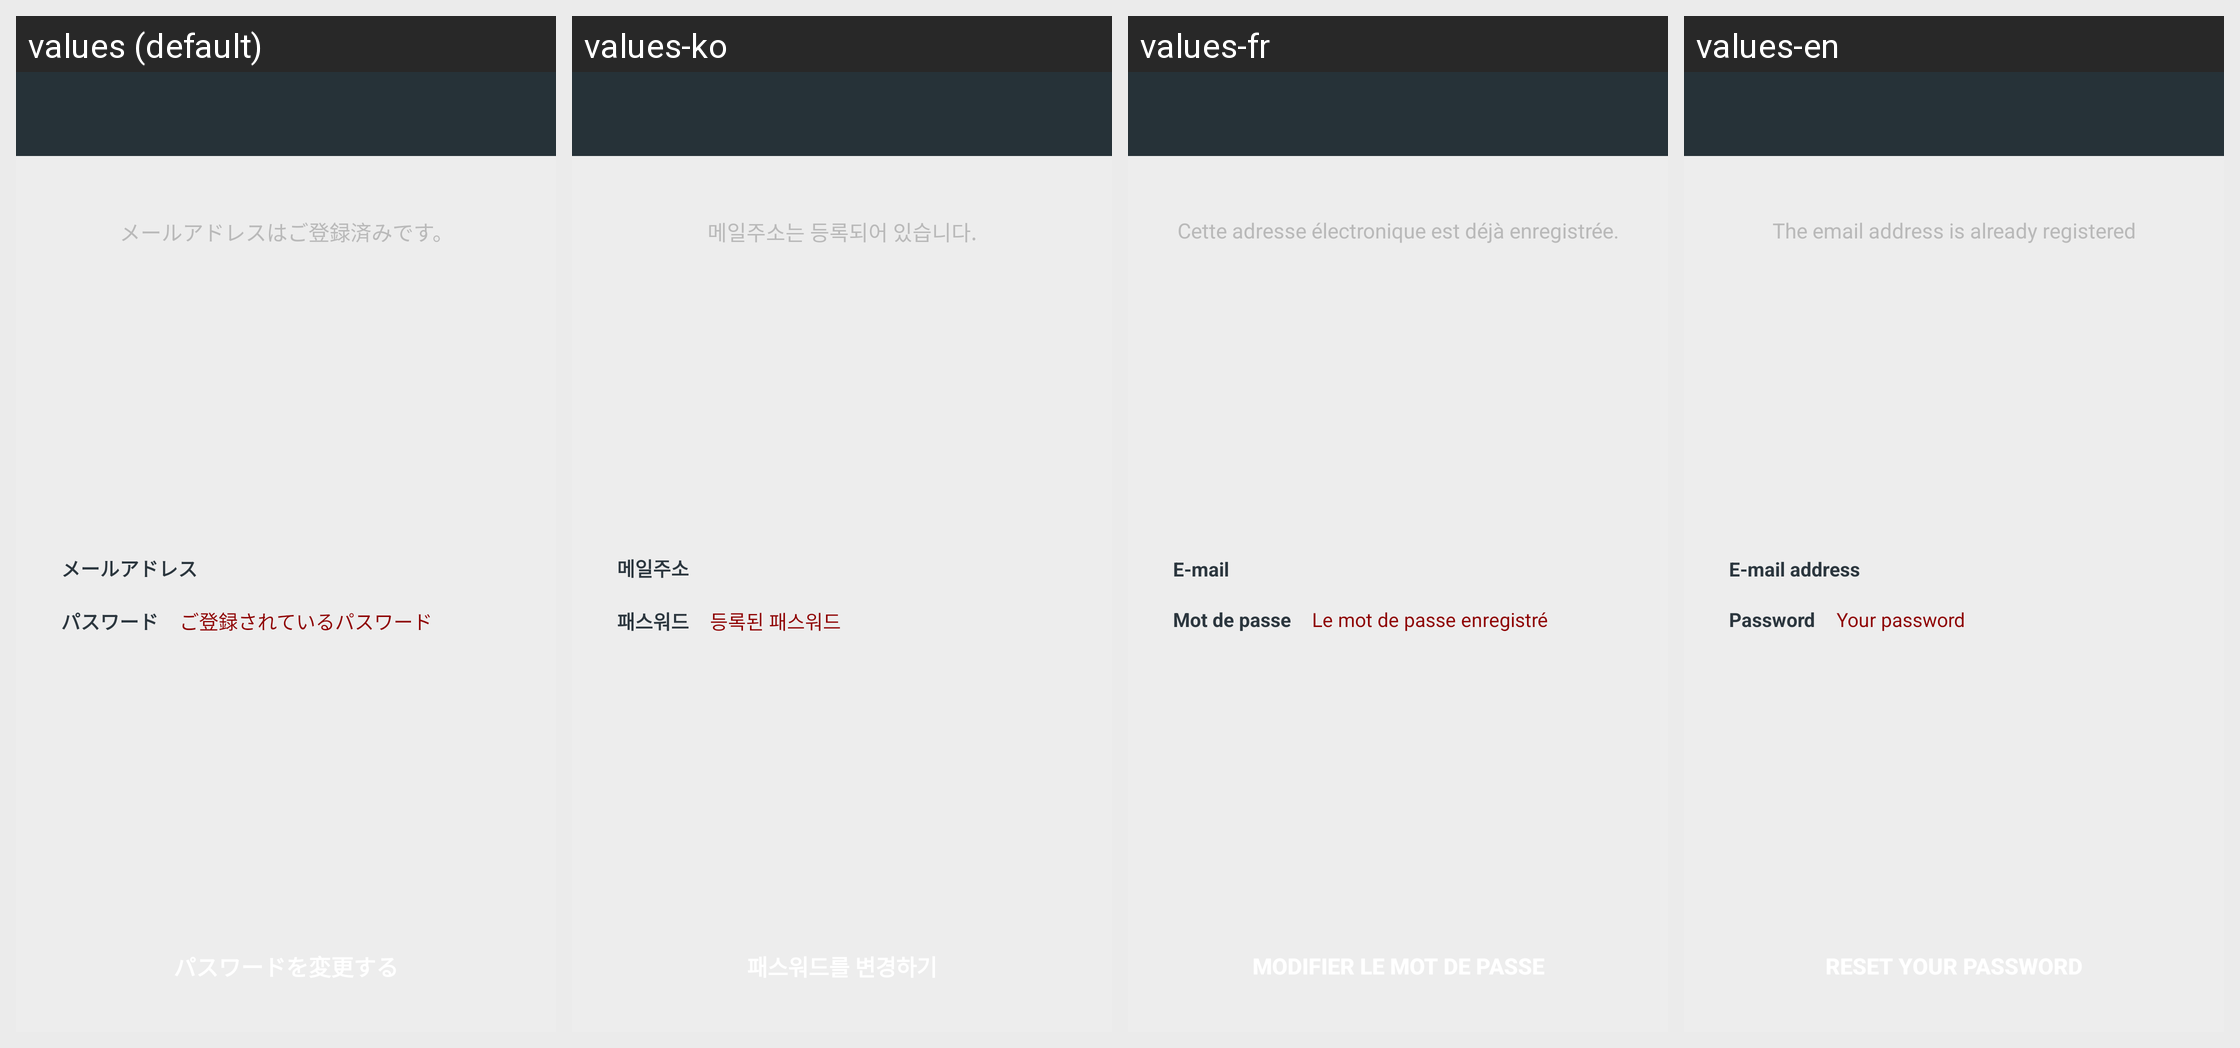

Locale-by-locale string values for the Android screen shown in this grid:
Android screen res/layout/activity_email_password_update.xml rendered under 4 locales, left to right: values (default), values-ko, values-fr, values-en. Device: Nexus 5 (rendered at 1080×1920; each locale shown at half size, 540×960, under a caption strip naming it); theme Theme.Tabio.
Other locales in the repository, not shown: values-zh.
Strings drawn on this screen, with the default value and each locale's value (text and hints the layout hard-codes, and strings that could not be matched under every locale, appear in the picture but are not listed):

text.account.email.input.done
  values: メールアドレスはご登録済みです。
  values-ko: 메일주소는 등록되어 있습니다.
  values-fr: Cette adresse électronique est déjà enregistrée.
  values-en: The email address is already registered

text.account.email
  values: メールアドレス
  values-ko: 메일주소
  values-fr: E-mail
  values-en: E-mail address

text.account.password
  values: パスワード
  values-ko: 패스워드
  values-fr: Mot de passe
  values-en: Password

text.account.password.input.done
  values: ご登録されているパスワード
  values-ko: 등록된 패스워드
  values-fr: Le mot de passe enregistré
  values-en: Your password
